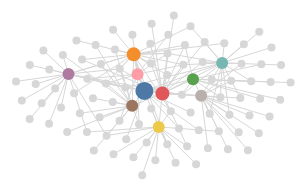
D3 v7 page, settled after 480 driven frames (8 s of simulated time); the page loaded 1 data file(s).


// ── script.js
// var width = document.querySelector("#chart").clientWidth;
// var height = document.querySelector("#chart").clientHeight;
var width = 1340;
var height = 546;
var svg = d3.select("#chart")
    .append("svg")
    .attr("width", width)
    .attr("height", height);

console.log(width, height)

d3.csv("../data/project_keywords - V1.csv").then(function (linkValues) {

    let nodes = [];
    let links = [];

    const uniqueNames = [...new Set(linkValues.map(item => item.name))];
    const uniqueKeys = [...new Set(linkValues.map(item => item.keyword))];
    const nodeValues = [...new Set(uniqueNames.concat(uniqueKeys))];

    // console.log(linkValues);
    // console.log(uniqueNames)

    for (let n in nodeValues) {
        nodes.push({"id": +n,
                  "name": nodeValues[n]})
    }

    for (let i = 0; i < linkValues.length; i++) {
        let t = nodes.find(d => d.name === linkValues[i].name);
        let s = nodes.find(d => d.name === linkValues[i].keyword);
        links.push({"target": t.id, "source": s.id})
    }

    let data = {"nodes": nodes, "links": links};

    console.log(data)
    /* 
    MAKE SOME SCALES
    */

    // let allZones = data.nodes.map(function(d) {
    //     return d.zone;
    // });

    // const uniqueZones = [...new Set(allZones)];
    // uniqueZones.sort((a, b) => a - b);

    // const influenceXtnt = d3.extent(data.nodes, function(d) {
    //     return d.influence;
    // });

    // const weightXtnt = d3.extent(data.links, function(d) {
    //     return d.weight;
    // });

    // let colorScale = d3.scaleOrdinal()
    //     .domain(uniqueZones)
    //     .range(["#383867", "#33431e", "#a36629", "#92462f", "#b63e36", "#b74a70", "#946943"]);

    let theme = ["design", "experience", "information"];
    let names = [...new Set(linkValues.filter(d => !theme.includes(d.name)).map(d => d.name))];

    let keywordSize = Array(uniqueKeys.length).fill(4);
    let nameSize = Array(names.length).fill(6);

    let sizeDomain = theme.concat(names.concat(uniqueKeys))
    let sizeRange = [9, 7, 7].concat(nameSize.concat(keywordSize));
    let colorRange = d3.schemeTableau10.concat(Array(uniqueKeys.length).fill("#D7D7D7"))

    console.log(sizeDomain, sizeRange)

    let sizeScale = d3.scaleOrdinal()
        .domain(sizeDomain)
        .range(sizeRange);

    let colorScale = d3.scaleOrdinal()
        .domain(sizeDomain)
        .range(colorRange);

    // let strokeScale = d3.scaleLinear()
    //     .domain(weightXtnt)
    //     .range([1, 10]);
    // /* 
    // INITIALIZE FORCE SIMULATION 
    // Find a layout that you like by tweaking the parameters. 
    // For a useful tool, see:
    // https://bl.ocks.org/steveharoz/8c3e2524079a8c440df60c1ab72b5d03
    // */
    var simulation = d3.forceSimulation(data.nodes)
        .force("link", d3.forceLink(data.links).id(function (d) { return d.id; }).distance(10).strength(2))
        .force('y', d3.forceY().y(function (d) {
            return height/2;
        }).strength(2))
        .force("charge", d3.forceManyBody().strength(-20))
        .force("center", d3.forceCenter(width / 2, height / 2))
        .force("collide", d3.forceCollide().strength(1).radius(10));

    // /* DRAW THE LINES FOR LINKS */
    var link = svg.append("g")
        .selectAll("line")
        .data(data.links)
        .enter()
        .append("line")
        .attr("stroke", "#D7D7D7")
        // .attr("stroke-width", function(d) {return strokeScale(d.weight); });

    // /* 
    // DRAW THE CIRCLES FOR THE NODES
    // Why do we draw these after the links?
    // */
    var node = svg.append("g")
        .selectAll("circle")
        .data(data.nodes)
        .enter()
        .append("circle")
        .attr("fill", function(d) { return colorScale(d.name); })
        .attr("r", function(d) { return sizeScale(d.name); });

    // /* 
    // TICK THE SIMULATION 
    // Each time the simulation iterates ("ticks"), we will
    // update the positions of the nodes (circles) and links (lines)
    // in the network
    // */

    simulation.on("tick", function () {
        link.attr("x1", function (d) { return d.source.x; })
            .attr("y1", function (d) { return d.source.y; })
            .attr("x2", function (d) { return d.target.x; })
            .attr("y2", function (d) { return d.target.y; })

            // .attr("stroke-width", function(d) {return strokeScale(d.weight); });

        node
            .attr("cx", function (d) { return d.x; })
            .attr("cy", function (d) { return d.y; })
            // .attr("fill", function(d) { return colorScale(d.zone); })
            // .attr("r", function(d) { return sizeScale(d.influence); })
            // .attr("stroke", "grey");
    });

    // /* ADD A TOOLTIP */
    var tooltip = d3.select("#chart")
        .append("div")
        .attr("class", "tooltip");

    node.on("mouseover", function (e, d) {
        var cx = d.x + 20;
        var cy = d.y - 10;
        // console.log(d)

        tooltip.style("visibility", "visible")
            .style("left", cx + "px")
            .style("top", cy + "px")
            .html(`${d.name}`);

    }).on("mouseout", function () {
        tooltip.style("visibility", "hidden");
    });

    // svg.append("text")
    // .attr("x", 25)
    // .attr("y", 25)
    // .text("Character zone")
})


### data: ../data/project_keywords - V1.csv
name, keyword
design, elastic
design, flexible
design, information
design, experience
design, human
design, aesthetic
design, function
experience, system
experience, context
experience, situation
experience, environment
experience, dynamic
experience, action
experience, sense
experience, connection
experience, human
experience, physical
experience, form
experience, emotion
experience, social
experience, boundary
experience, interaction
experience, system
experience, model
experience, problem
information, complexity
information, form
information, human
information, social
information, perception
information, knowledge
information, difference
information, social
information, boundary
information, interaction
information, data
information, system
information, model
information, noise
information, error
information, problem
joli, balance
joli, choice
joli, decision
joli, risk
joli, layer
joli, social
joli, generated
joli, context
joli, rule
joli, ethics
joli, algorithm
joli, complexity
joli, bias
joli, situation
joli, judgement
joli, information
joli, design
joli, conversation
joli, system
... 95 more rows